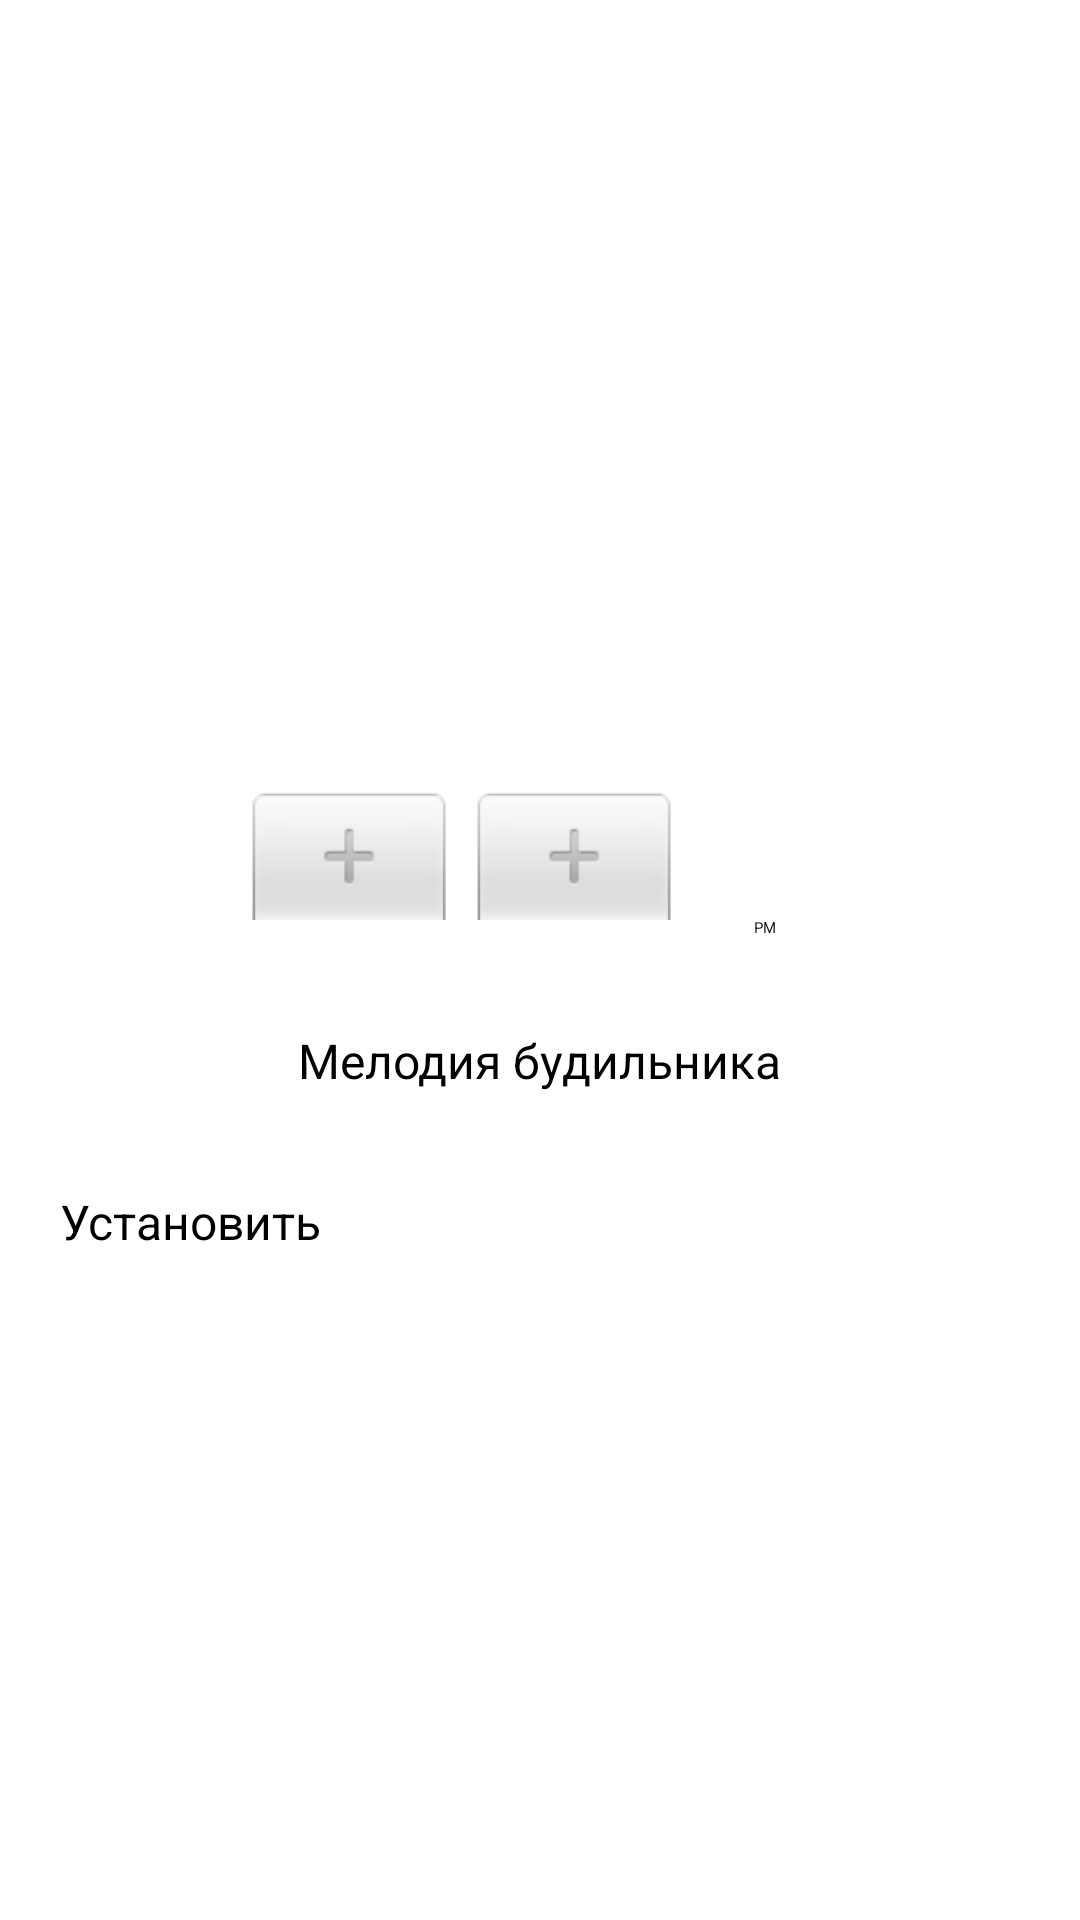

Here is an Android app screen rendered from its layout file. Give the layout XML and the strings, colors and styles it references.
<!-- AndroidManifest.xml: application theme Theme.Clock2 -->
<!-- res/layout/activity_alarm.xml -->
<?xml version="1.0" encoding="utf-8"?>
<LinearLayout xmlns:android="http://schemas.android.com/apk/res/android"
    android:layout_width="match_parent"
    android:layout_height="match_parent"
    android:orientation="vertical"
    android:gravity="center"
    android:padding="20dp"
    android:background="?attr/android:colorBackground">

    <TextView
        android:layout_width="wrap_content"
        android:layout_height="wrap_content"
        android:text="Установить будильник"
        android:textSize="28sp"
        android:textStyle="bold"
        android:textColor="?android:attr/textColorPrimary"
        android:layout_marginBottom="30dp" />

    <TimePicker
        android:id="@+id/time_picker"
        android:layout_width="wrap_content"
        android:layout_height="wrap_content"
        android:timePickerMode="spinner"
        android:layout_marginBottom="30dp" />

    <TextView
        android:layout_width="wrap_content"
        android:layout_height="wrap_content"
        android:text="Мелодия будильника"
        android:textSize="16sp"
        android:layout_marginBottom="8dp" />

    <Spinner
        android:id="@+id/spinner_alarm_tone"
        android:layout_width="match_parent"
        android:layout_height="wrap_content"
        android:layout_marginBottom="24dp" />

    <Button
        android:id="@+id/btn_set_alarm"
        android:layout_width="match_parent"
        android:layout_height="48dp"
        android:text="Установить"
        android:textSize="16sp" />

</LinearLayout>
<!-- resources referenced by this layout -->
<resources>

</resources>
